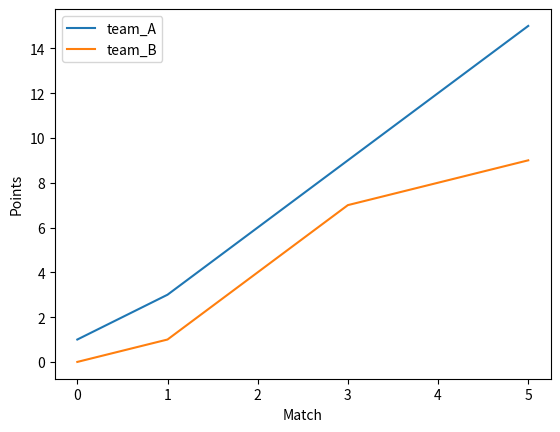

Here is the Python script that generated this plot:
# How to Add Axis Labels to a Plot in Pandas

import pandas as pd
import matplotlib.pyplot as plt


df = pd.DataFrame({
    'team_A': [1, 3, 6, 9, 12, 15],
    'team_B': [0, 1, 4, 7, 8, 9],
})

df.plot(xlabel='Match', ylabel='Points')

plt.show()